Image classification data set "dika" (agungsuniantara/kodingakademi on GitHub). Class labels (3): Demodex, Malassezia, Scabies.

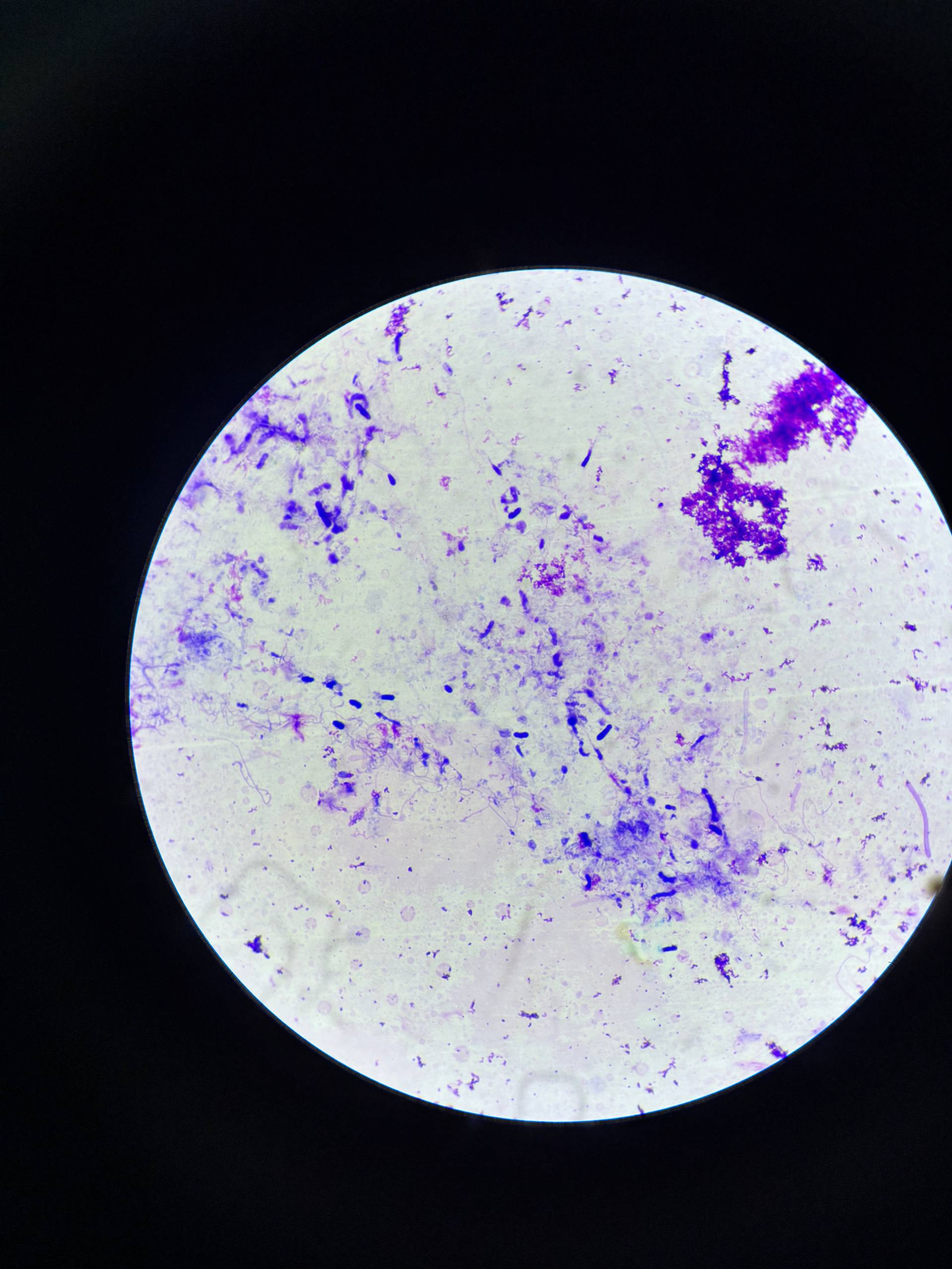
Label: Malassezia

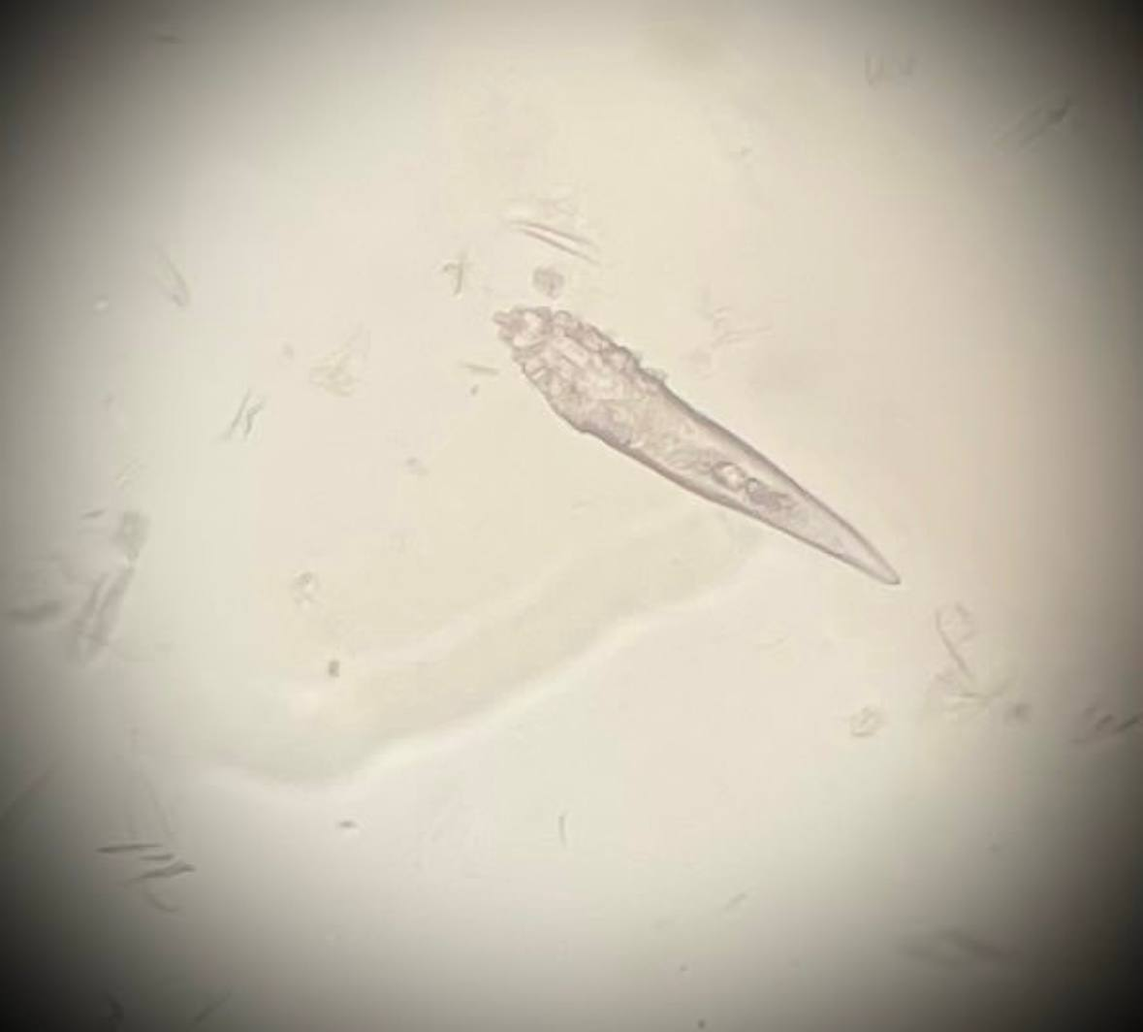
Label: Demodex

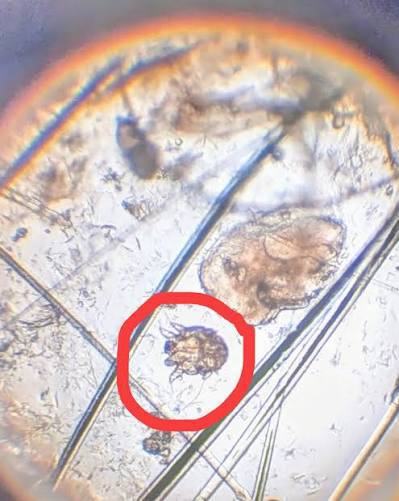
Label: Scabies

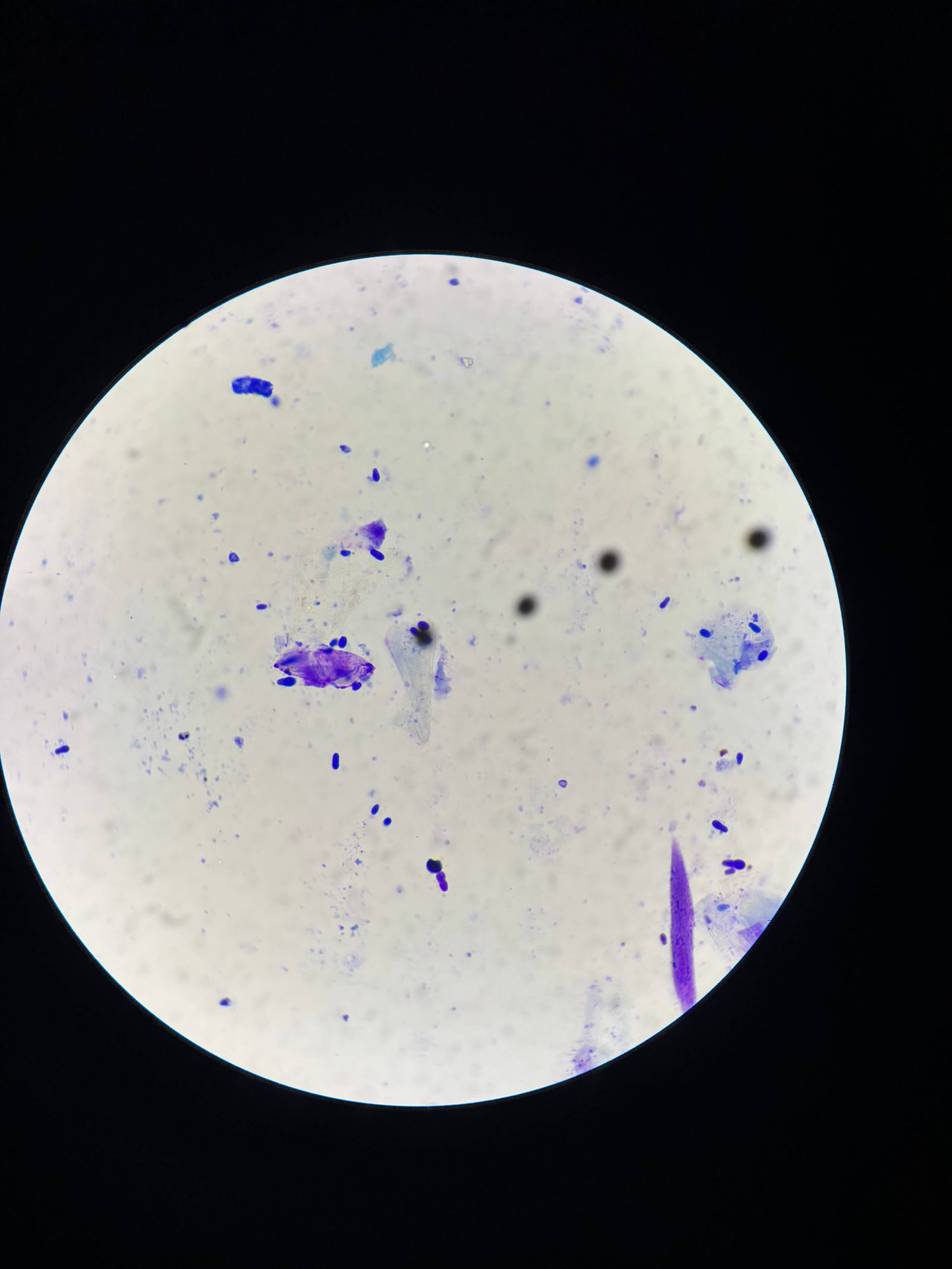
Label: Malassezia

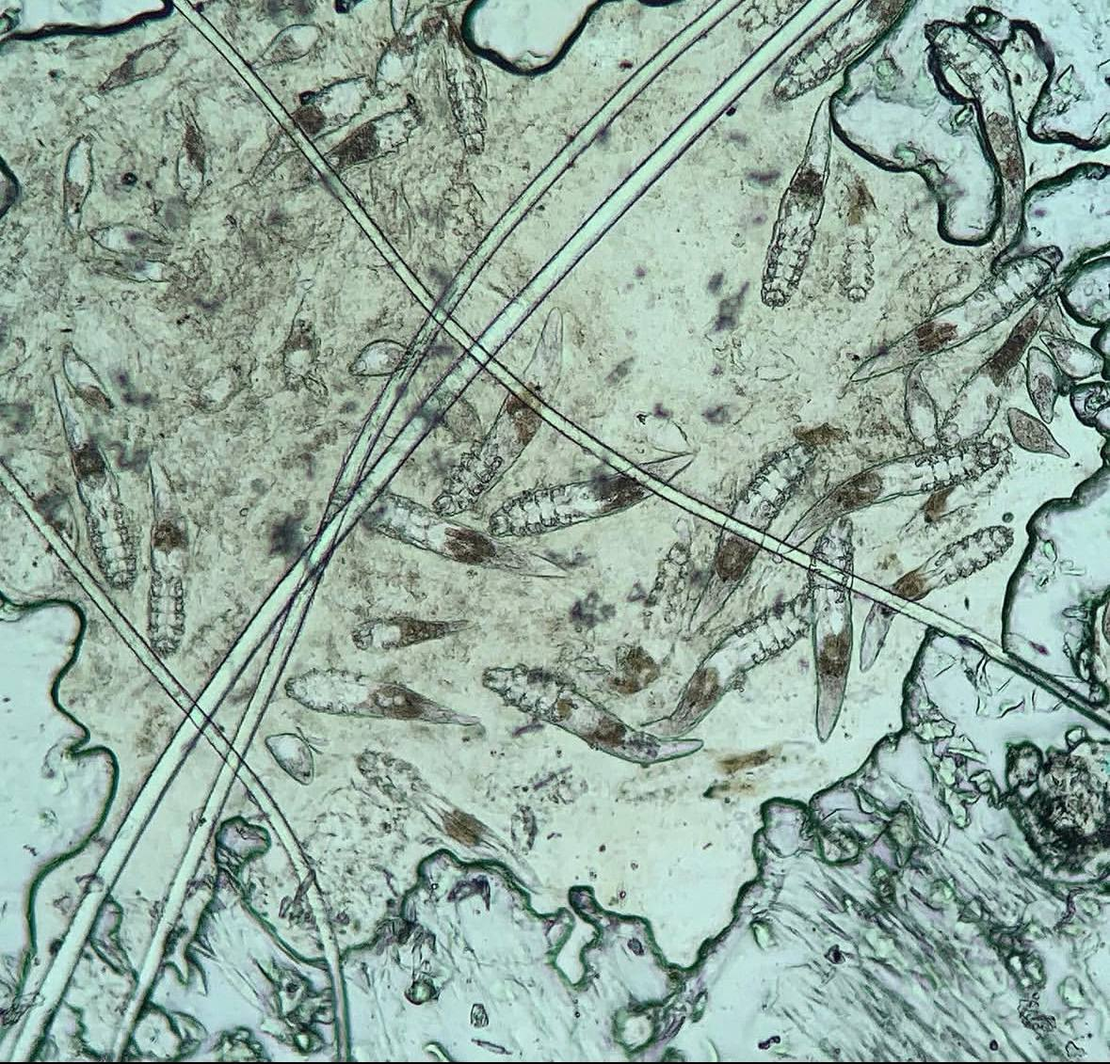
Label: Demodex

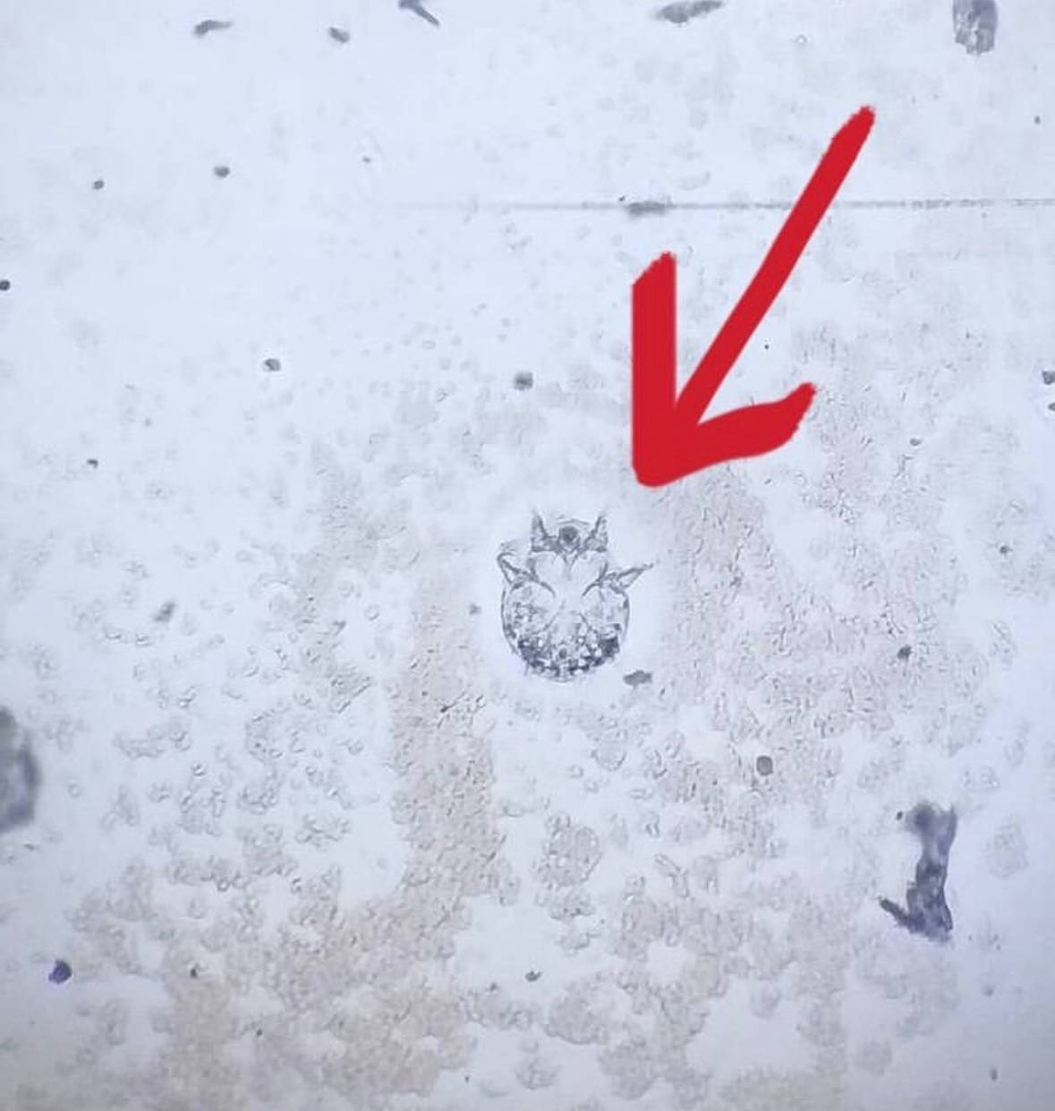
Label: Scabies
